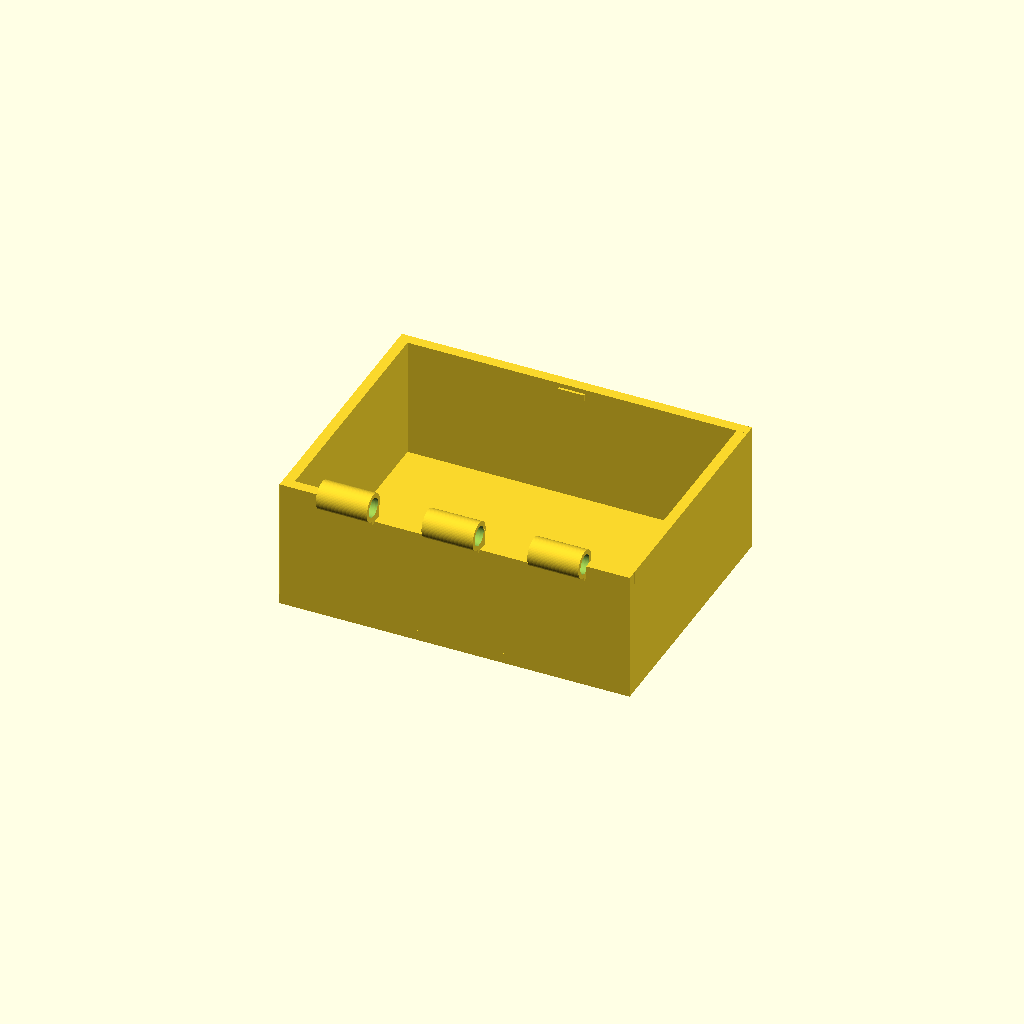
Cell 1: the model at its default parameters.
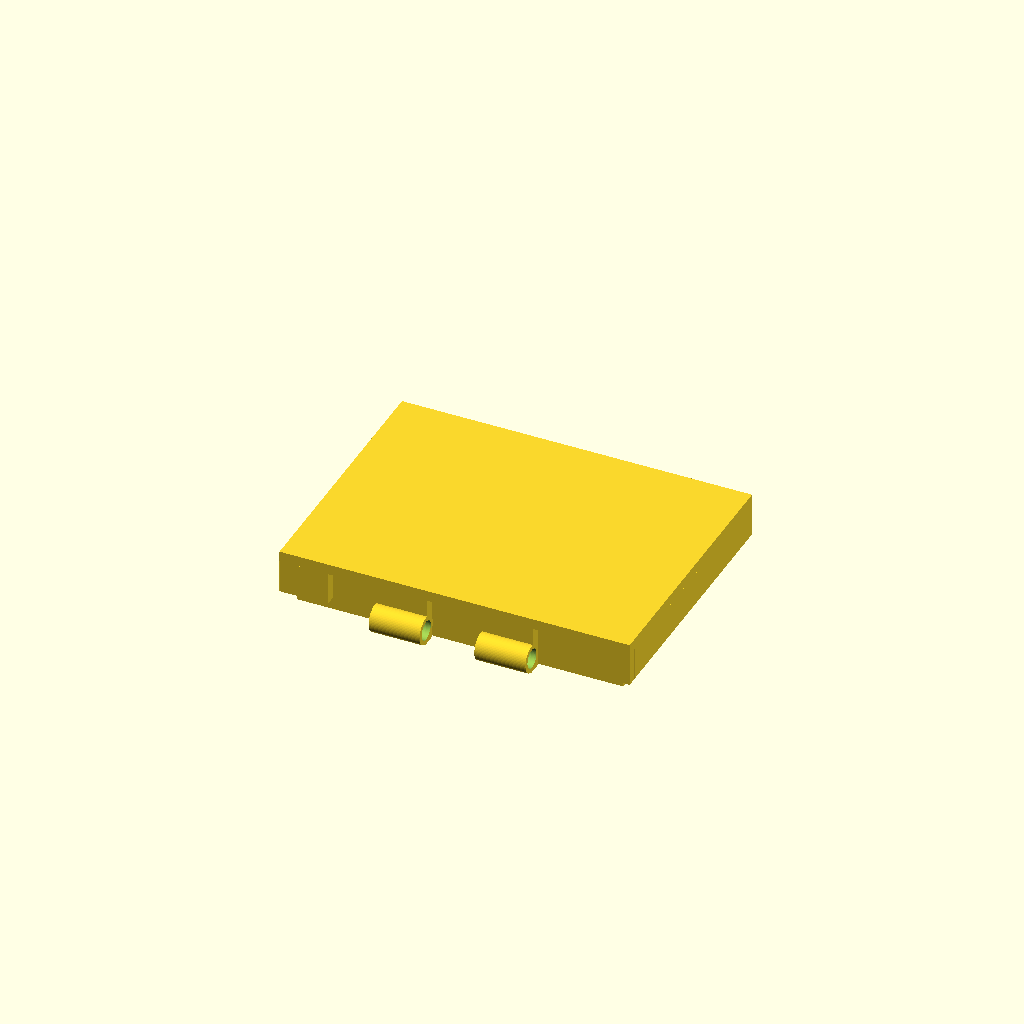
Cell 2: the same model with part = "lid".
All cells are drawn from one camera (rotation 55°, 0°, 25°, orthographic, colour scheme Cornfield), so only the parameter changes between them.
OpenSCAD source file results/bench/hinge_box/20261031T143423Z/verify/f1203d1be580084c/src/model.scad:
// Box with print-in-place hinge (v4: bridge webs to kill band overhangs)
part = "box"; // [box, lid, pin, assembly]
cadverify_only = "";
module instance(name, part, unit = 1) {
    echo(cadverify_instance = [name, part, unit]);
    if (cadverify_only == "" || cadverify_only == name) children();
}

Rkn = 3.2; rbore = 2.2; rpin = 1.9;
yh = -30.5; zh = 30.8;
lid_zh = 3.4;
lid_lift = 27.4;
pin_lift_z = 27.8; pin_shift_y = -30.5;
k0x0=-30; k0x1=-18.32;
k1x0=-17.92; k1x1=-6.24;
k2x0=-5.84; k2x1=5.84;
k3x0=6.24; k3x1=17.92;
k4x0=18.32; k4x1=30;

$fn = 64;

module xcyl(x0, x1, r, y, z) {
    translate([x0, y, z]) rotate([0, 90, 0]) cylinder(r = r, h = x1 - x0);
}

module box_part() {
    difference() {
        union() {
            translate([-40, -30, 0]) cube([80, 60, 2.4]);
            translate([-40, 27.6, 2.4]) cube([80, 2.4, 27.6]);
            translate([-40, -30, 2.4]) cube([80, 2.4, 24.6]);
            translate([-40, -30, 27.0]) cube([11, 2.4, 3.0]);
            translate([29, -30, 27.0]) cube([11, 2.4, 3.0]);
            translate([-40, -27.6, 2.4]) cube([2.4, 55.2, 27.6]);
            translate([37.6, -27.6, 2.4]) cube([2.4, 55.2, 27.6]);
            translate([-3, 27.0, 27.5]) cube([6, 0.6, 1.5]);
            // hinge knuckles + support webs tying them to the back wall
            xcyl(k0x0, k0x1, Rkn, yh, zh);
            xcyl(k2x0, k2x1, Rkn, yh, zh);
            xcyl(k4x0, k4x1, Rkn, yh, zh);
            translate([k0x0, -31, 26.8]) cube([k0x1-k0x0, 3.4, 4.0]);
            translate([k2x0, -31, 26.8]) cube([k2x1-k2x0, 3.4, 4.0]);
            translate([k4x0, -31, 26.8]) cube([k4x1-k4x0, 3.4, 4.0]);
        }
        xcyl(k0x0-0.06, k0x1+0.06, rbore, yh, zh);
        xcyl(k2x0-0.06, k2x1+0.06, rbore, yh, zh);
        xcyl(k4x0-0.06, k4x1+0.06, rbore, yh, zh);
    }
}

module lid_part() {
    difference() {
        union() {
            translate([-40, -30, 10.6]) cube([80, 60, 2.4]);
            translate([-40, 27.6, 3]) cube([80, 2.4, 7.6]);
            translate([k1x0, -30, 3]) cube([k1x1-k1x0, 2.4, 7.6]);
            translate([k3x0, -30, 3]) cube([k3x1-k3x0, 2.4, 7.6]);
            translate([-40, -30, 3]) cube([11, 2.4, 7.6]);
            translate([29, -30, 3]) cube([11, 2.4, 7.6]);
            translate([-40, -27.6, 3]) cube([2.4, 55.2, 7.6]);
            translate([37.6, -27.6, 3]) cube([2.4, 55.2, 7.6]);
            translate([-37.2, 25.2, 0]) cube([74.4, 2.0, 10.6]);
            translate([-37.2, -27.2, 0]) cube([74.4, 2.0, 10.6]);
            translate([-37.2, -25.2, 0]) cube([2.0, 50.4, 10.6]);
            translate([35.2, -25.2, 0]) cube([2.0, 50.4, 10.6]);
            xcyl(k1x0, k1x1, Rkn, yh, lid_zh);
            xcyl(k3x0, k3x1, Rkn, yh, lid_zh);
            translate([k1x0, -31, 0]) cube([k1x1-k1x0, 3.4, 5]);
            translate([k3x0, -31, 0]) cube([k3x1-k3x0, 3.4, 5]);
        }
        xcyl(k1x0-0.06, k1x1+0.06, rbore, yh, lid_zh);
        xcyl(k3x0-0.06, k3x1+0.06, rbore, yh, lid_zh);
        translate([-3.3, 26.3, -0.05]) cube([6.6, 1.5, 2.05]);
    }
}

module pin_part() {
    union() {
        xcyl(-32.4, 32.4, rpin, 0, 3);
        xcyl(30.4, 32.4, 3, 0, 3);
        xcyl(-32.4, -30.4, 3, 0, 3);
    }
}

if (part == "box") {
    echo(cadverify_spec = [
        ["bounds", [[-40, -33.7, 0], [40, 30, 34.0]]],
        ["bodies", 1],
        ["through_holes", 3],
        ["support_faces", [["bed", "-z", 4000]]],
        ["overhangs_allowed", [["hinge knuckles, bores and wall cutouts print in place", [[-30.2, -33.9, 26.5], [30.2, -27.1, 33.5]]], ["catch bump underside, tiny 3.6 mm2 ledge", [[-3.2, 26.8, 27.3], [3.2, 27.8, 27.7]]]]],
        ["copies", 1],
        ["details", [
            ["floor", "thickness", [0, 0, -1], [0, 0, 1], 2.4],
            ["front_wall", "thickness", [0, 31, 15], [0, -1, 0], 2.4],
            ["cavity", "void", [[-37.6, -27.6, 2.4], [37.6, 27.6, 29.9]], 0.9],
            ["hinge_bore", "hole", [-31, -30.5, 30.8], [1, 0, 0], [[0, 4.4], [11.6, 4.4]]],
            ["catch_bump", "material", [[-3, 27.0, 27.5], [3, 27.6, 29.0]], 0.9],
            ["hinge_view", "view", [[-30, -34, 26.5], [30, -27, 34.5]]]
        ]]
    ]);
    box_part();
} else if (part == "lid") {
    echo(cadverify_spec = [
        ["bounds", [[-40, -33.7, 0], [40, 30, 13]]],
        ["bodies", 1],
        ["through_holes", 2],
        ["support_faces", [["bed", "-z", 300]]],
        ["overhangs_allowed", [
            ["hinge knuckles and bores print in place", [[-18.2, -33.9, 0], [18.2, -27.1, 4.2]]],
            ["lid top bridging over plug cavity", [[-37.2, -24.9, 10.1], [37.2, 25.2, 11.1]]]
        ]],
        ["copies", 1],
        ["details", [
            ["top", "thickness", [0, 0, 14], [0, 0, -1], 2.4],
            ["skirt", "thickness", [0, 31, 6], [0, -1, 0], 2.4],
            ["plug_cavity", "void", [[-35.2, -24.9, 0], [35.2, 25.2, 10.5]], 0.9],
            ["hinge_bore", "hole", [-18.6, -30.5, 3.4], [1, 0, 0], [[0, 4.4], [11.6, 4.4]]],
            ["catch_notch", "void", [[-3.3, 26.3, 0], [3.3, 27.8, 2.0]], 0.9],
            ["catch_view", "view", [[-5, 26, 0], [5, 28.5, 3]]]
        ]]
    ]);
    lid_part();
} else if (part == "pin") {
    echo(cadverify_spec = [
        ["bounds", [[-32.4, -3, 0], [32.4, 3, 6]]],
        ["bodies", 1],
        ["support_faces", []],
        ["overhangs_allowed", [["pin shaft underside bridges with 0.3 gap", [[-32.4, -1.9, 0], [32.4, 1.9, 1.6]]]]],
        ["copies", 1],
        ["details", [
            ["shaft", "thickness", [0, 3, 3], [0, -1, 0], 3.8],
            ["head", "material", [[30.4, -3, 0], [32.4, 3, 6]], 0.7],
            ["pin_view", "view", [[-32.4, -3, 0], [32.4, 3, 6]]]
        ]]
    ]);
    pin_part();
} else if (part == "assembly") {
    echo(cadverify_spec = [
        ["bounds", [[-40, -33.7, 0], [40, 30, 40.4]]],
        ["support_faces", [["bed", "-z", 4000]]],
        ["allowed_interferences", []],
        ["motions", [
            ["lid_open", ["lid"], "rotate", [0, -30.5, 30.8], [1, 0, 0], [0, 110], ["flex", [["lid", "box", 0.5, "catch bump clearance pass"]]]]
        ]],
        ["assembly_order", [
            [["box"], [0, 0, 0]],
            [["lid"], [0, 0, -1]],
            [["pin"], [1, 0, 0]]
        ]],
        ["print_in_place", 0.3],
        ["overhangs_allowed", [
            ["hinge undersides, pin bridge and cutouts in place", [[-33, -34, 26.5], [33, -27, 34.8]]],
            ["lid top bridging over box cavity", [[-37.2, -24.9, 37.5], [37.2, 25.2, 38.5]]]
        ]]
    ]);
    instance("box", "box") box_part();
    instance("lid", "lid") translate([0, 0, lid_lift]) lid_part();
    instance("pin", "pin") translate([0, pin_shift_y, pin_lift_z]) pin_part();
}
Customizer parameters (derived from the source; name, type, default, range or options):
part: string, default "box", options "box", "lid", "pin", "assembly"
cadverify_only: string, default ""
